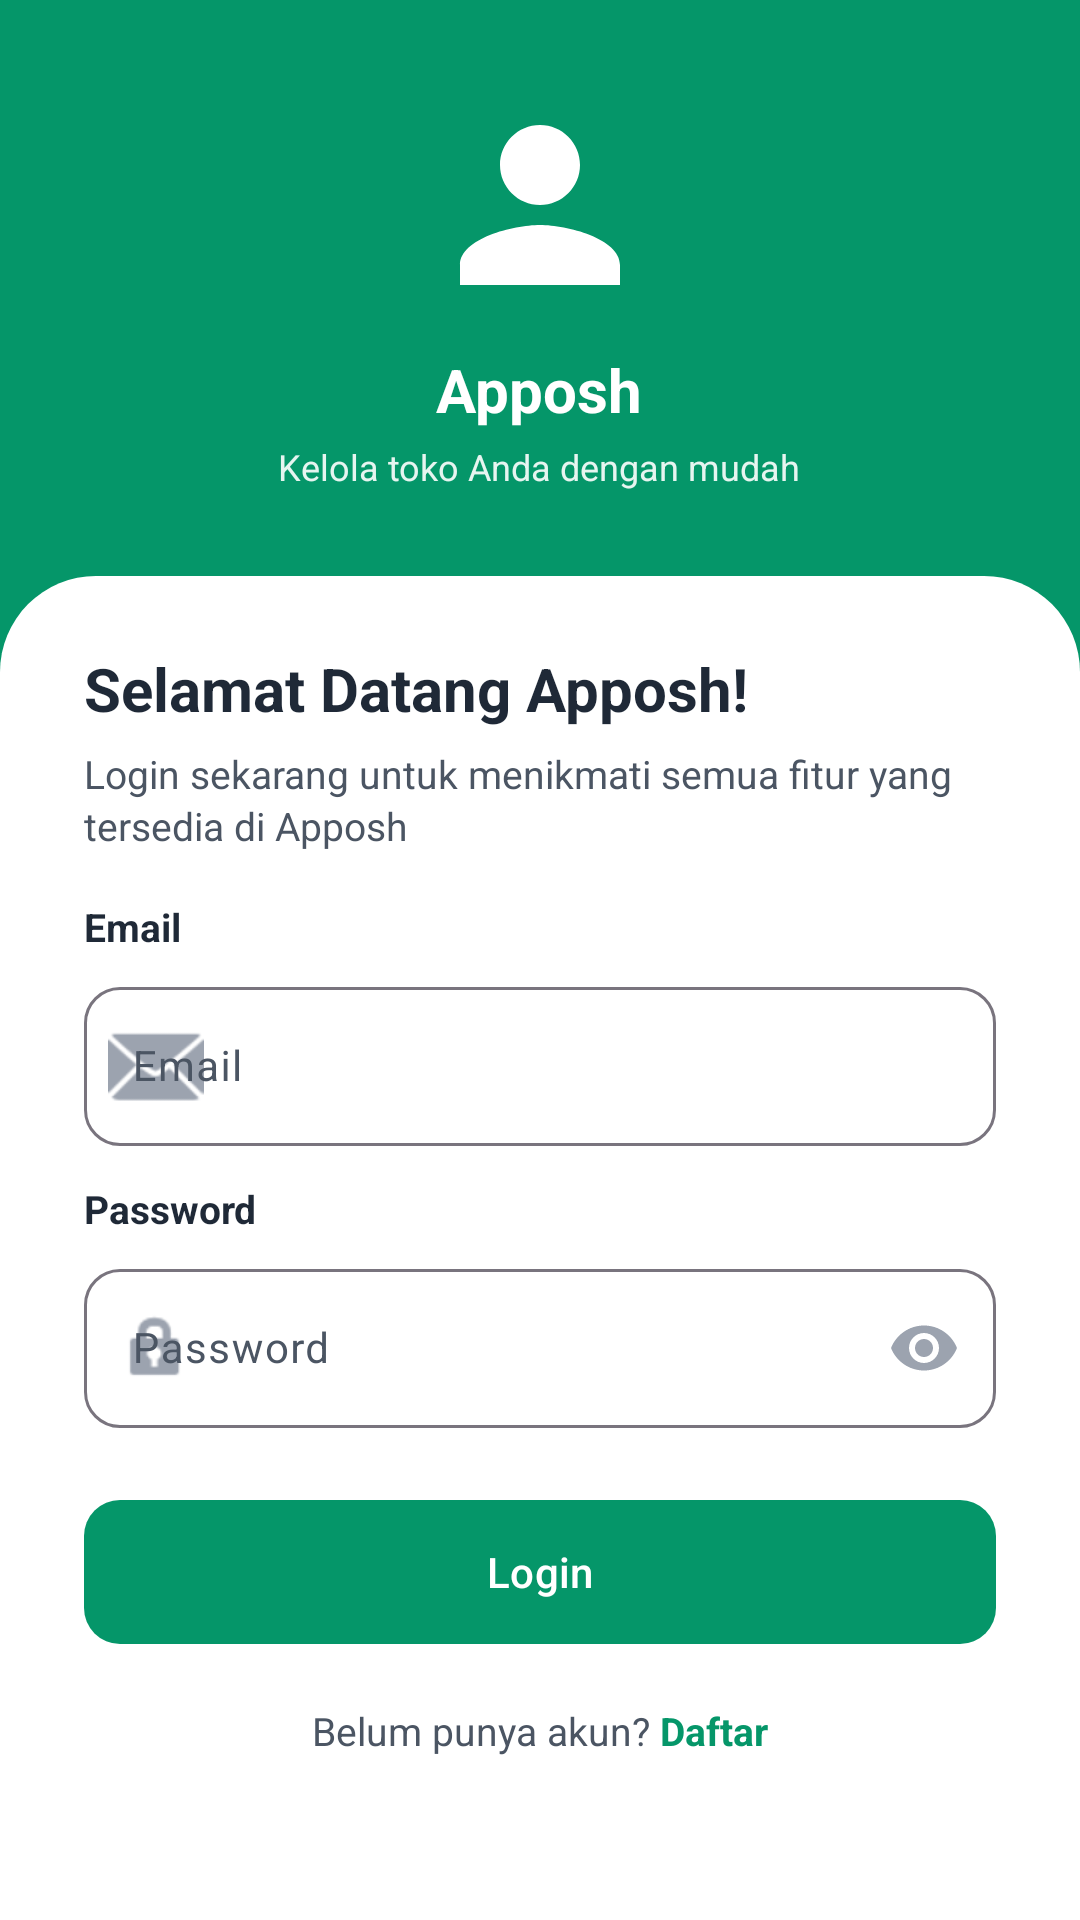

The Android layout XML behind this screen, and the referenced resources:
<!-- AndroidManifest.xml: application theme Theme.PenjualanDev -->
<!-- res/layout/activity_login.xml -->
<?xml version="1.0" encoding="utf-8"?>
<androidx.core.widget.NestedScrollView xmlns:android="http://schemas.android.com/apk/res/android"
    xmlns:app="http://schemas.android.com/apk/res-auto"
    xmlns:tools="http://schemas.android.com/tools"
    android:id="@+id/main_scroll"
    android:layout_width="match_parent"
    android:layout_height="match_parent"
    android:fillViewport="true"
    android:background="@color/colorPrimary"
    tools:context=".LoginActivity">

    <androidx.constraintlayout.widget.ConstraintLayout
        android:id="@+id/main"
        android:layout_width="match_parent"
        android:layout_height="wrap_content">

        <androidx.constraintlayout.widget.Guideline
            android:id="@+id/guideline_card_top"
            android:layout_width="wrap_content"
            android:layout_height="wrap_content"
            android:orientation="horizontal"
            app:layout_constraintGuide_percent="0.30" />

        
        <LinearLayout
            android:id="@+id/layout_header"
            android:layout_width="0dp"
            android:layout_height="wrap_content"
            android:gravity="center"
            android:orientation="vertical"
            android:paddingHorizontal="24dp"
            android:paddingVertical="16dp"
            app:layout_constraintBottom_toTopOf="@id/guideline_card_top"
            app:layout_constraintEnd_toEndOf="parent"
            app:layout_constraintStart_toStartOf="parent"
            app:layout_constraintTop_toTopOf="parent">

            <ImageView
                android:layout_width="80dp"
                android:layout_height="80dp"
                android:contentDescription="@string/app_name"
                android:src="@drawable/ic_auth_hero" />

            <TextView
                android:layout_width="wrap_content"
                android:layout_height="wrap_content"
                android:layout_marginTop="8dp"
                android:text="@string/app_name"
                android:textColor="@color/white"
                android:textSize="20sp"
                android:textStyle="bold" />

            <TextView
                android:layout_width="wrap_content"
                android:layout_height="wrap_content"
                android:layout_marginTop="4dp"
                android:gravity="center"
                android:text="@string/slogan_app"
                android:textColor="#E6FFFFFF"
                android:textSize="12sp" />
        </LinearLayout>

        
        <androidx.core.widget.NestedScrollView
            android:id="@+id/scroll_card"
            android:layout_width="0dp"
            android:layout_height="0dp"
            android:background="@drawable/shape_auth_card"
            android:clipToPadding="false"
            android:fillViewport="true"
            android:overScrollMode="never"
            android:minHeight="300dp"
            app:layout_constraintBottom_toBottomOf="parent"
            app:layout_constraintEnd_toEndOf="parent"
            app:layout_constraintStart_toStartOf="parent"
            app:layout_constraintTop_toTopOf="@id/guideline_card_top">

            <LinearLayout
                android:id="@+id/layout_card_content"
                android:layout_width="match_parent"
                android:layout_height="wrap_content"
                android:orientation="vertical"
                android:paddingHorizontal="28dp"
                android:paddingTop="24dp"
                android:paddingBottom="24dp">

                <TextView
                    android:layout_width="match_parent"
                    android:layout_height="wrap_content"
                    android:text="@string/selamat_datang"
                    android:textColor="@color/colorPrimaryText"
                    android:textSize="20sp"
                    android:textStyle="bold" />

                <TextView
                    android:layout_width="match_parent"
                    android:layout_height="wrap_content"
                    android:layout_marginTop="6dp"
                    android:lineSpacingExtra="2dp"
                    android:text="@string/login_subtitle"
                    android:textColor="@color/colorSecondaryText"
                    android:textSize="13sp" />

                <TextView
                    android:layout_width="wrap_content"
                    android:layout_height="wrap_content"
                    android:layout_marginTop="16dp"
                    android:text="@string/email"
                    android:textColor="@color/colorPrimaryText"
                    android:textSize="13sp"
                    android:textStyle="bold" />

                <com.google.android.material.textfield.TextInputLayout
                    android:id="@+id/email_layout"
                    style="@style/Widget.Material3.TextInputLayout.OutlinedBox"
                    android:layout_width="match_parent"
                    android:layout_height="wrap_content"
                    android:layout_marginTop="6dp"
                    app:boxCornerRadiusBottomEnd="12dp"
                    app:boxCornerRadiusBottomStart="12dp"
                    app:boxCornerRadiusTopEnd="12dp"
                    app:boxCornerRadiusTopStart="12dp"
                    app:startIconDrawable="@android:drawable/ic_dialog_email"
                    app:startIconTint="@color/colorHint">

                    <com.google.android.material.textfield.TextInputEditText
                        android:id="@+id/et_email"
                        android:layout_width="match_parent"
                        android:layout_height="wrap_content"
                        android:hint="@string/email"
                        android:inputType="textEmailAddress"
                        android:textColor="@color/colorPrimaryText"
                        android:textSize="14sp" />
                </com.google.android.material.textfield.TextInputLayout>

                <TextView
                    android:layout_width="wrap_content"
                    android:layout_height="wrap_content"
                    android:layout_marginTop="12dp"
                    android:text="@string/password"
                    android:textColor="@color/colorPrimaryText"
                    android:textSize="13sp"
                    android:textStyle="bold" />

                <com.google.android.material.textfield.TextInputLayout
                    android:id="@+id/password_layout"
                    style="@style/Widget.Material3.TextInputLayout.OutlinedBox"
                    android:layout_width="match_parent"
                    android:layout_height="wrap_content"
                    android:layout_marginTop="6dp"
                    app:boxCornerRadiusBottomEnd="12dp"
                    app:boxCornerRadiusBottomStart="12dp"
                    app:boxCornerRadiusTopEnd="12dp"
                    app:boxCornerRadiusTopStart="12dp"
                    app:passwordToggleEnabled="true"
                    app:passwordToggleTint="@color/colorHint"
                    app:startIconDrawable="@android:drawable/ic_lock_idle_lock"
                    app:startIconTint="@color/colorHint">

                    <com.google.android.material.textfield.TextInputEditText
                        android:id="@+id/et_password"
                        android:layout_width="match_parent"
                        android:layout_height="wrap_content"
                        android:hint="@string/password"
                        android:inputType="textPassword"
                        android:textColor="@color/colorPrimaryText"
                        android:textSize="14sp" />
                </com.google.android.material.textfield.TextInputLayout>

                <com.google.android.material.button.MaterialButton
                    android:id="@+id/btn_login"
                    style="@style/Widget.App.Button"
                    android:layout_width="match_parent"
                    android:layout_height="48dp"
                    android:layout_marginTop="24dp"
                    android:text="@string/login"
                    app:cornerRadius="12dp" />

                <LinearLayout
                    android:layout_width="match_parent"
                    android:layout_height="wrap_content"
                    android:layout_marginTop="20dp"
                    android:gravity="center"
                    android:orientation="horizontal">

                    <TextView
                        android:layout_width="wrap_content"
                        android:layout_height="wrap_content"
                        android:text="Belum punya akun? "
                        android:textColor="@color/colorSecondaryText"
                        android:textSize="13sp" />

                    <TextView
                        android:id="@+id/tv_register"
                        android:layout_width="wrap_content"
                        android:layout_height="wrap_content"
                        android:text="@string/daftar"
                        android:textColor="@color/colorPrimary"
                        android:textSize="13sp"
                        android:textStyle="bold" />
                </LinearLayout>

            </LinearLayout>
        </androidx.core.widget.NestedScrollView>

    </androidx.constraintlayout.widget.ConstraintLayout>

</androidx.core.widget.NestedScrollView>
<!-- resources referenced by this layout -->
<resources>
  <color name="colorHint">#9CA3AF</color>
  <color name="colorPrimary">#059669</color>
  <color name="colorPrimaryText">#1F2937</color>
  <color name="colorSecondaryText">#4B5563</color>
  <color name="white">#FFFFFFFF</color>
  <!-- drawable ic_auth_hero (drawable) -->
  <?xml version="1.0" encoding="utf-8"?>
  <vector xmlns:android="http://schemas.android.com/apk/res/android"
      android:width="120dp"
      android:height="120dp"
      android:viewportWidth="24"
      android:viewportHeight="24">
      <path
          android:fillColor="@color/white"
          android:pathData="M12,12c2.21,0 4,-1.79 4,-4s-1.79,-4 -4,-4 -4,1.79 -4,4 1.79,4 4,4zM12,14c-2.67,0 -8,1.34 -8,4v2h16v-2c0,-2.66 -5.33,-4 -8,-4z" />
  </vector>
  <!-- drawable shape_auth_card (drawable) -->
  <?xml version="1.0" encoding="utf-8"?>
  <shape xmlns:android="http://schemas.android.com/apk/res/android"
      android:shape="rectangle">
      <solid android:color="@color/colorAuthCardBackground" />
      <corners
          android:topLeftRadius="32dp"
          android:topRightRadius="32dp" />
  </shape>
  <string name="app_name">Apposh</string>
  <string name="daftar">Daftar</string>
  <string name="email">Email</string>
  <string name="login">Login</string>
  <string name="login_subtitle">Login sekarang untuk menikmati semua fitur yang tersedia di Apposh</string>
  <string name="password">Password</string>
  <string name="selamat_datang">Selamat Datang Apposh!</string>
  <string name="slogan_app">Kelola toko Anda dengan mudah</string>
  <style name="Widget.App.Button" parent="Widget.Material3.Button">
          <item name="cornerRadius">12dp</item>
          <item name="android:minHeight">48dp</item>
          <item name="backgroundTint">@color/colorPrimary</item>
          <item name="android:textColor">@color/white</item>
          <item name="android:insetTop">0dp</item>
          <item name="android:insetBottom">0dp</item>
      </style>
  <style name="Theme.PenjualanDev" parent="Base.Theme.PenjualanDev" />
  <color name="colorAuthCardBackground">#FFFFFF</color>
  <style name="Base.Theme.PenjualanDev" parent="Theme.Material3.DayNight.NoActionBar">
          
          <item name="colorPrimary">@color/colorPrimary</item>
          <item name="colorOnPrimary">@color/colorOnPrimary</item>
          
          <item name="colorSecondary">@color/colorSecondary</item>
          <item name="colorOnSecondary">@color/colorOnSecondary</item>
          
          <item name="android:statusBarColor">@color/colorPrimary</item>
          
          <item name="colorSurface">@color/colorScreenBackground</item>
          <item name="colorOnSurface">@color/colorPrimaryText</item>
          <item name="colorSurfaceContainer">@color/colorCardBackground</item>
          <item name="colorSurfaceContainerLow">@color/colorSurfaceContainerLow</item>
          <item name="colorSurfaceContainerLowest">@color/colorSurfaceContainerLowest</item>
          <item name="colorSurfaceContainerHigh">@color/colorAuthCardBackground</item>
          <item name="colorOnSurfaceVariant">@color/colorSecondaryText</item>
          <item name="colorError">@color/red</item>
          
          <item name="materialButtonStyle">@style/Widget.App.Button</item>
      </style>
  <color name="colorOnPrimary">#FFFFFF</color>
  <color name="colorSecondary">#D1FAE5</color>
  <color name="colorOnSecondary">#064E3B</color>
  <color name="colorScreenBackground">#F9FAFB</color>
  <color name="colorCardBackground">#FFFFFF</color>
  <color name="colorSurfaceContainerLow">#F3F4F6</color>
  <color name="colorSurfaceContainerLowest">#FFFFFF</color>
  <color name="red">#EF4444</color>
</resources>
